Dataset: Splited (GitHub, braveJu/LBP). Classes: Kyberge_blanket1, Kyberge_blanket2, Kyberge_canvas1, Kyberge_ceiling1, Kyberge_ceiling2, Kyberge_cushion1, Kyberge_floor1, Kyberge_floor2, Kyberge_grass1, Kyberge_lentils1, Kyberge_linseeds1, Kyberge_oatmeal1, Kyberge_pearlsugar1, Kyberge_rice1, Kyberge_rice2, Kyberge_rug1, Kyberge_sand1, Kyberge_scarf1, Kyberge_scarf2, Kyberge_screen1, Kyberge_seat1, Kyberge_seat2, Kyberge_sesameseeds1, Kyberge_stone1, Kyberge_stone2, Kyberge_stone3, Kyberge_stoneslab1, Kyberge_wall1, UIUC01_bark1, UIUC02_bark2, UIUC03_bark3, UIUC04_wood1, UIUC05_wood2, UIUC06_wood3, UIUC07_water, UIUC08_granite, UIUC09_marble, UIUC10_floor1, UIUC11_floor2, UIUC12_pebbles, UIUC13_wall, UIUC14_brick1, UIUC15_brick2, UIUC16_glass1, UIUC17_glass2, UIUC18_carpet1, UIUC19_carpet2, UIUC20_upholstery, UIUC21_wallpaper, UIUC22_fur, UIUC23_knit, UIUC24_corduroy, UIUC25_plaid.

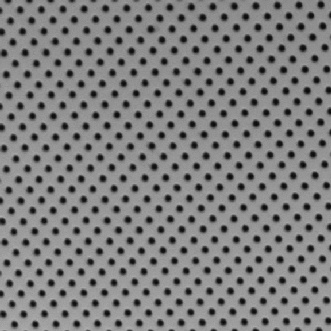
Label: Kyberge_ceiling2

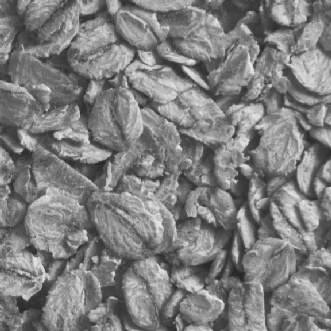
Label: Kyberge_oatmeal1

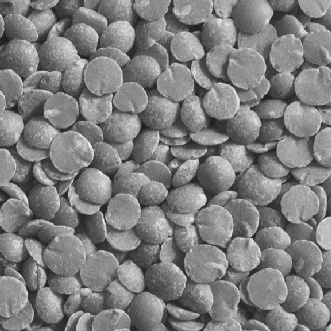
Label: Kyberge_lentils1

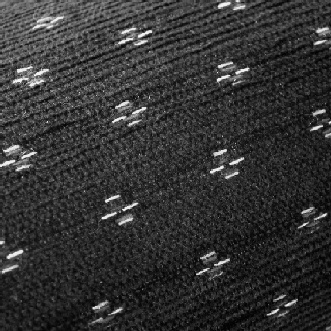
Label: UIUC20_upholstery

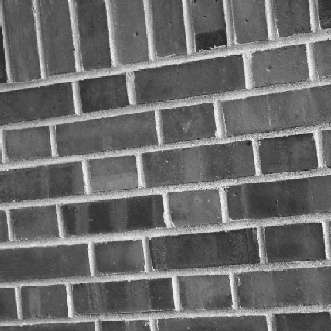
Label: UIUC15_brick2

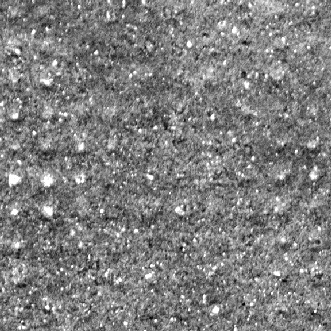
Label: Kyberge_stoneslab1
